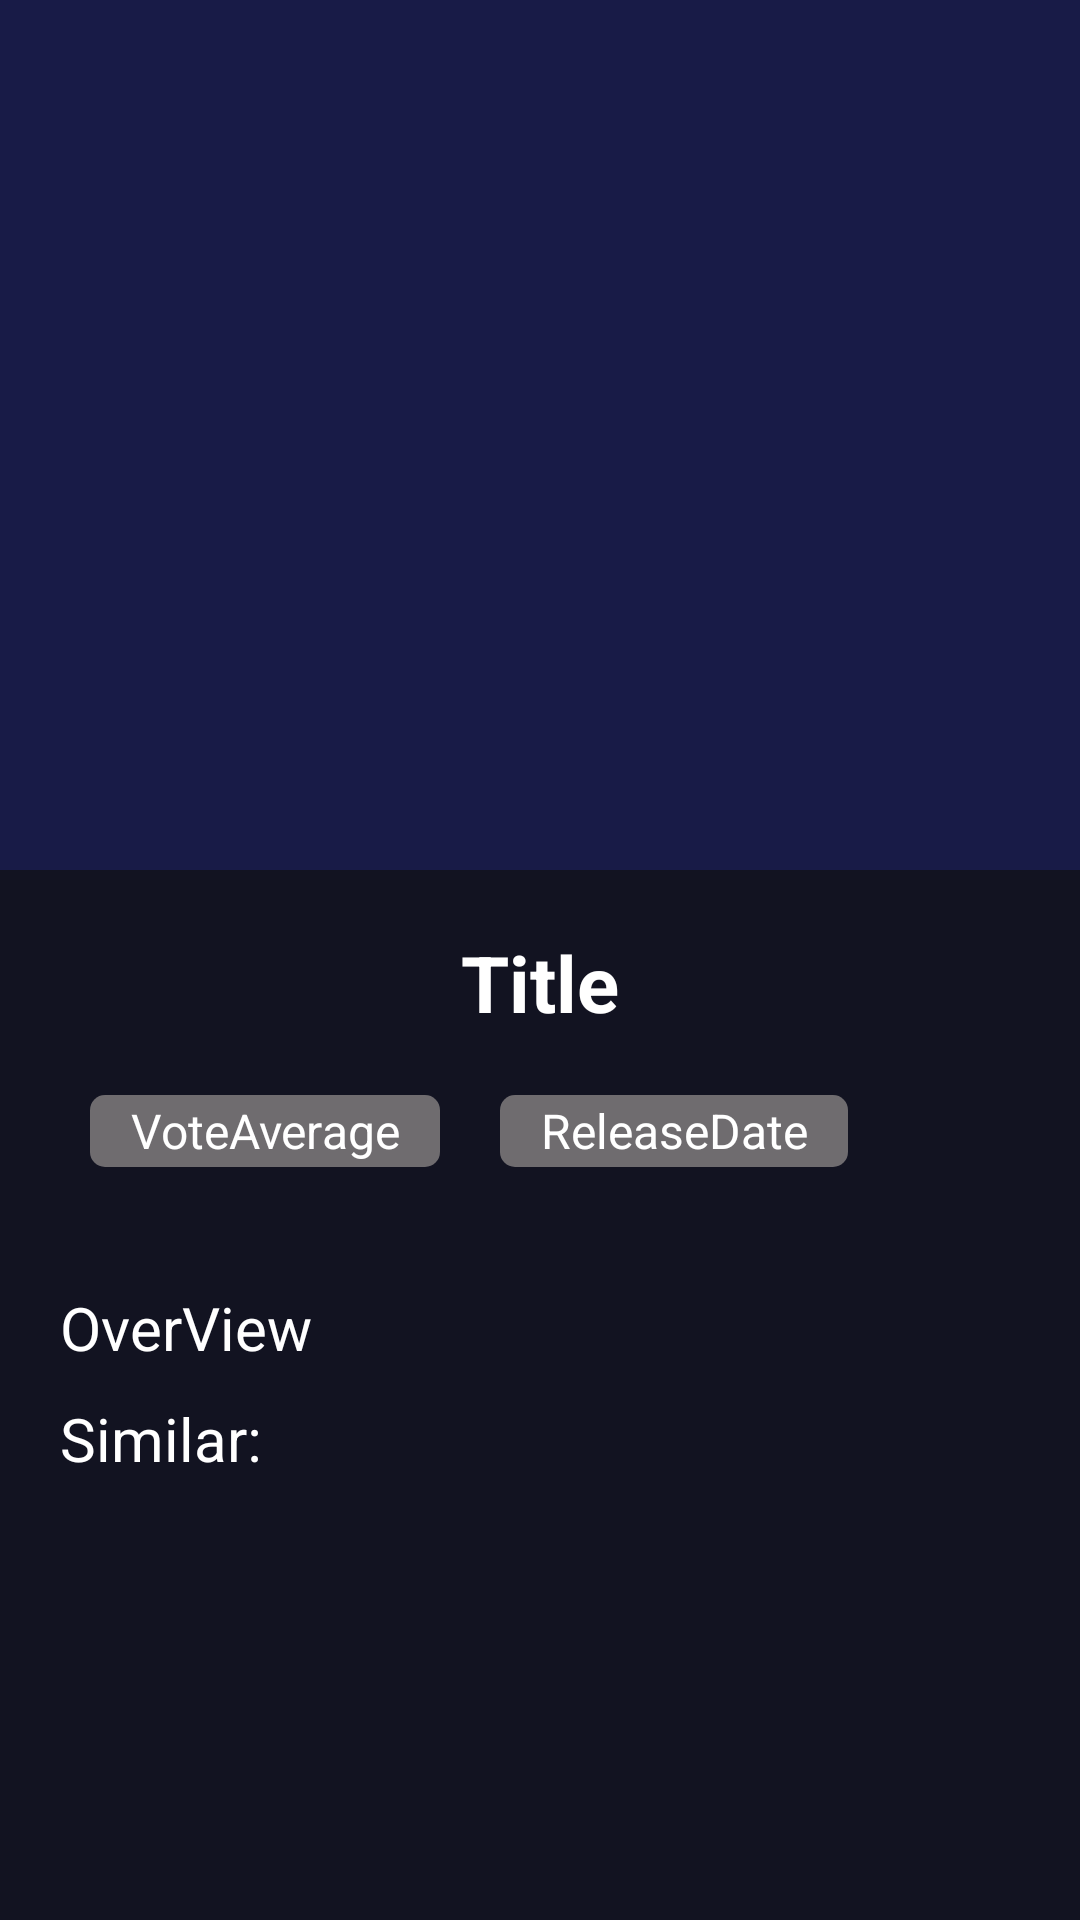

Reconstruct the res/layout file that produces this screen, plus the resources it refers to.
<!-- AndroidManifest.xml: application theme Theme.SimpleMovieCatalog -->
<!-- res/layout/activity_detail.xml -->
<?xml version="1.0" encoding="utf-8"?>
<androidx.constraintlayout.widget.ConstraintLayout
    xmlns:android="http://schemas.android.com/apk/res/android"
    xmlns:app="http://schemas.android.com/apk/res-auto"
    xmlns:tools="http://schemas.android.com/tools"
    android:layout_width="match_parent"
    android:layout_height="match_parent"
    android:background="@color/activity_movie_background"
    tools:context=".ui.activities.DetailActivity">

    <ImageView
        android:id="@+id/iv_bigImage"
        android:layout_width="match_parent"
        android:layout_height="match_parent"
        app:layout_constraintEnd_toEndOf="parent"
        app:layout_constraintStart_toStartOf="parent"
        app:layout_constraintTop_toTopOf="parent" />

    <androidx.constraintlayout.widget.ConstraintLayout
        android:id="@+id/cv"
        android:layout_width="match_parent"
        android:layout_height="350dp"
        android:background="@drawable/detail_info_background"
        app:layout_constraintBottom_toBottomOf="parent"
        app:layout_constraintEnd_toEndOf="parent"
        app:layout_constraintStart_toStartOf="parent">

        <ScrollView
            android:id="@+id/scrollView"
            android:layout_width="match_parent"
            android:layout_height="match_parent"
            app:layout_constraintBottom_toBottomOf="parent"
            app:layout_constraintEnd_toEndOf="parent"
            app:layout_constraintStart_toStartOf="parent"
            app:layout_constraintTop_toTopOf="@id/cv">

            <LinearLayout
                android:id="@+id/ll_image"
                android:layout_width="match_parent"
                android:layout_height="wrap_content"
                android:layout_margin="10dp"
                android:orientation="vertical">

                <TextView
                    android:id="@+id/tv_title"
                    style="@style/detailTextStyle"
                    android:gravity="center"
                    android:hint="@string/title"
                    android:textSize="26sp"
                    android:textStyle="bold" />

                <LinearLayout
                    android:layout_width="match_parent"
                    android:layout_height="match_parent"
                    android:layout_margin="10dp"
                    android:orientation="horizontal">

                    <TextView
                        android:id="@+id/tv_voteAverage"
                        android:layout_height="24dp"
                        android:layout_width="wrap_content"
                        android:layout_weight="0.1"
                        android:gravity="center"
                        android:layout_margin="10dp"
                        android:layout_marginStart="10dp"
                        android:text="@string/voteAverage"
                        android:textColor="@color/white"
                        android:background="@drawable/detail_tv_background"
                        android:textSize="16sp"
                        android:textStyle="normal" />

                    <TextView
                        android:id="@+id/tv_releaseDate"
                        android:layout_height="24dp"
                        android:layout_weight="0.1"
                        android:layout_width="wrap_content"
                        android:gravity="center"
                        android:layout_margin="10dp"
                        android:layout_marginStart="20dp"
                        android:layout_marginEnd="20dp"
                        android:hint="@string/releaseDate"
                        android:text="@string/releaseDate"
                        android:background="@drawable/detail_tv_background"
                        android:textColor="@color/white"
                        android:textSize="16sp"
                        android:textStyle="normal" />

                    <ImageButton
                        android:id="@+id/btn_addToFavorites"
                        android:layout_width="0dp"
                        android:layout_height="wrap_content"
                        android:layout_weight="0.1"
                        android:layout_margin="10dp"
                        android:layout_marginEnd="10dp"
                        android:src="@drawable/ic_favorite_border"
                        android:background="@drawable/detail_tv_background"
                        tools:ignore="ContentDescription" />

                </LinearLayout>

                <TextView
                    android:id="@+id/tv_overview"
                    style="@style/overviewDetailStyle" />

                <TextView
                    android:layout_width="wrap_content"
                    android:layout_height="wrap_content"
                    style="@style/detailStyle"
                    android:textSize="20sp"
                    android:textStyle="normal"
                    android:layout_marginStart="10dp"
                    android:text="Similar:"/>

                <androidx.recyclerview.widget.RecyclerView
                    android:id="@+id/rv_alternativeTitle"
                    style="@style/recyclerStyle"
                    android:layout_width="match_parent"
                    android:layout_height="match_parent"/>
            </LinearLayout>
        </ScrollView>
    </androidx.constraintlayout.widget.ConstraintLayout>
</androidx.constraintlayout.widget.ConstraintLayout>
<!-- resources referenced by this layout -->
<resources>
  <color name="activity_movie_background">#181B47</color>
  <color name="white">#FFFFFFFF</color>
  <!-- drawable detail_info_background (drawable) -->
  <?xml version="1.0" encoding="utf-8"?>
  <selector xmlns:android="http://schemas.android.com/apk/res/android">
      <item>
          <shape android:shape="rectangle">
              <solid android:color="#AD100F0F" />
          </shape>
      </item>
  </selector>
  <!-- drawable detail_tv_background (drawable) -->
  <?xml version="1.0" encoding="utf-8"?>
  <selector xmlns:android="http://schemas.android.com/apk/res/android">
      <item>
          <shape android:shape="rectangle">
              <corners android:radius="5dp" />
              <solid android:color="#BF8E8A8A" />
          </shape>
      </item>
  </selector>
  <string name="releaseDate">ReleaseDate</string>
  <string name="title">Title</string>
  <string name="voteAverage">VoteAverage</string>
  <style name="detailStyle">
          <item name="android:textColor">@color/white</item>
          <item name="android:textColorHint">@color/white</item>
          <item name="android:layout_width">match_parent</item>
          <item name="android:layout_height">wrap_content</item>
          <item name="android:layout_marginTop">10dp</item>
      </style>
  <style name="detailTextStyle">
          <item name="android:layout_marginTop">10dp</item>
          <item name="android:textColor">@color/white</item>
          <item name="android:textColorHint">@color/white</item>
          <item name="android:gravity">center_horizontal</item>
          <item name="android:layout_width">match_parent</item>
          <item name="android:layout_height">wrap_content</item>
      </style>
  <style name="overviewDetailStyle">
          <item name="android:hint">@string/overview</item>
          <item name="android:textColor">@color/white</item>
          <item name="android:textColorHint">@color/white</item>
          <item name="android:layout_width">match_parent</item>
          <item name="android:layout_height">wrap_content</item>
          <item name="android:layout_marginTop">20dp</item>
          <item name="android:layout_marginStart">10dp</item>
          <item name="android:textSize">20sp</item>
          <item name="android:textStyle">normal</item>
      </style>
  <style name="recyclerStyle">
          <item name="android:background">@color/activity_movie_background</item>
          <item name="android:layout_width">match_parent</item>
          <item name="android:layout_height">match_parent</item>
          <item name="android:layout_marginTop">5dp</item>
      </style>
  <style name="Theme.SimpleMovieCatalog" parent="Theme.MaterialComponents.DayNight.NoActionBar">
          
          <item name="colorPrimary">@color/purple_500</item>
          <item name="colorPrimaryVariant">@color/purple_700</item>
          <item name="colorOnPrimary">@color/white</item>
          
          <item name="colorSecondary">@color/teal_200</item>
          <item name="colorSecondaryVariant">@color/teal_700</item>
          <item name="colorOnSecondary">@color/black</item>
          
          <item name="android:statusBarColor" tools:targetApi="l">?attr/colorPrimaryVariant</item>
          
      </style>
  <string name="overview">OverView</string>
  <color name="purple_500">#FF6200EE</color>
  <color name="purple_700">#FF3700B3</color>
  <color name="teal_200">#FF03DAC5</color>
  <color name="teal_700">#FF018786</color>
  <color name="black">#FF000000</color>
</resources>
